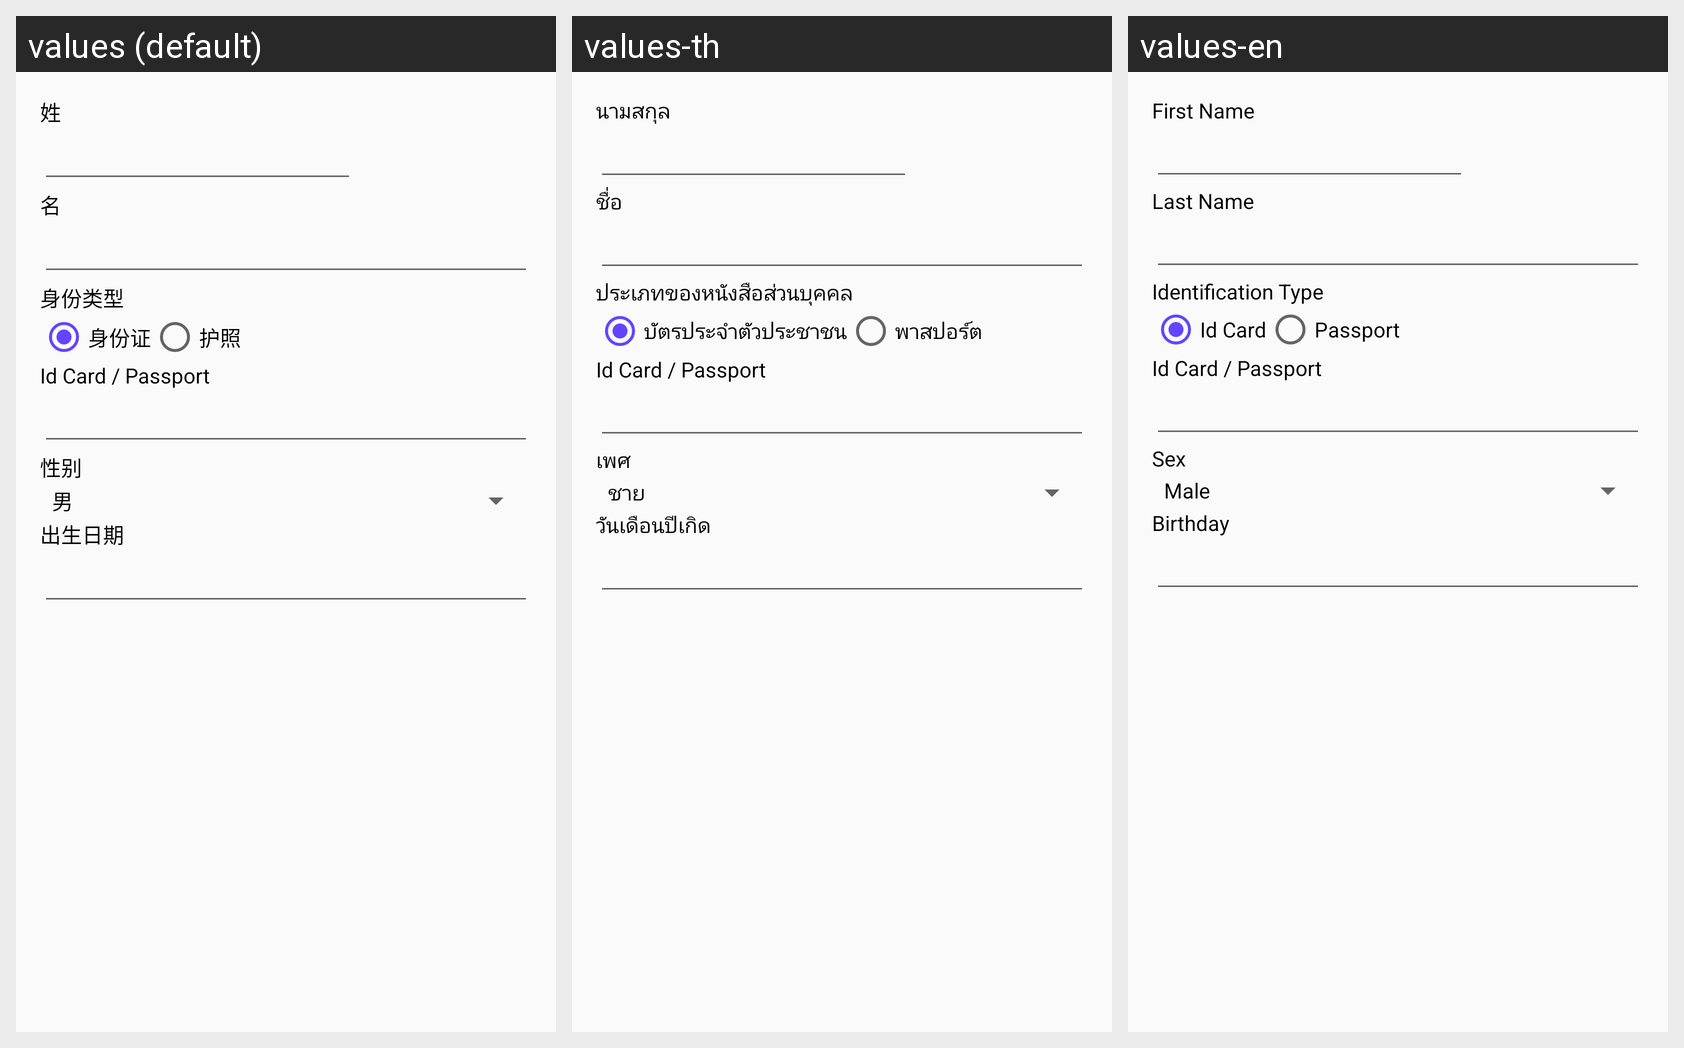

For this localized Android screen grid, give each drawn string resource with its value in every locale shown.
Android screen res/layout/activity_change_profile.xml rendered under 3 locales, left to right: values (default), values-th, values-en. Device: Nexus 5 (rendered at 1080×1920; each locale shown at half size, 540×960, under a caption strip naming it); theme AppTheme.
Strings drawn on this screen, with the default value and each locale's value (text and hints the layout hard-codes, and strings that could not be matched under every locale, appear in the picture but are not listed):

first_name
  values: 姓
  values-th: นามสกุล
  values-en: First Name

last_name
  values: 名
  values-th: ชื่อ
  values-en: Last Name

identification_type
  values: 身份类型
  values-th: ประเภทของหนังสือส่วนบุคคล
  values-en: Identification Type

id_card
  values: 身份证
  values-th: บัตรประจำตัวประชาชน
  values-en: Id Card

passport
  values: 护照
  values-th: พาสปอร์ต
  values-en: Passport

sex
  values: 性别
  values-th: เพศ
  values-en: Sex

birthday
  values: 出生日期
  values-th: วันเดือนปีเกิด
  values-en: Birthday
